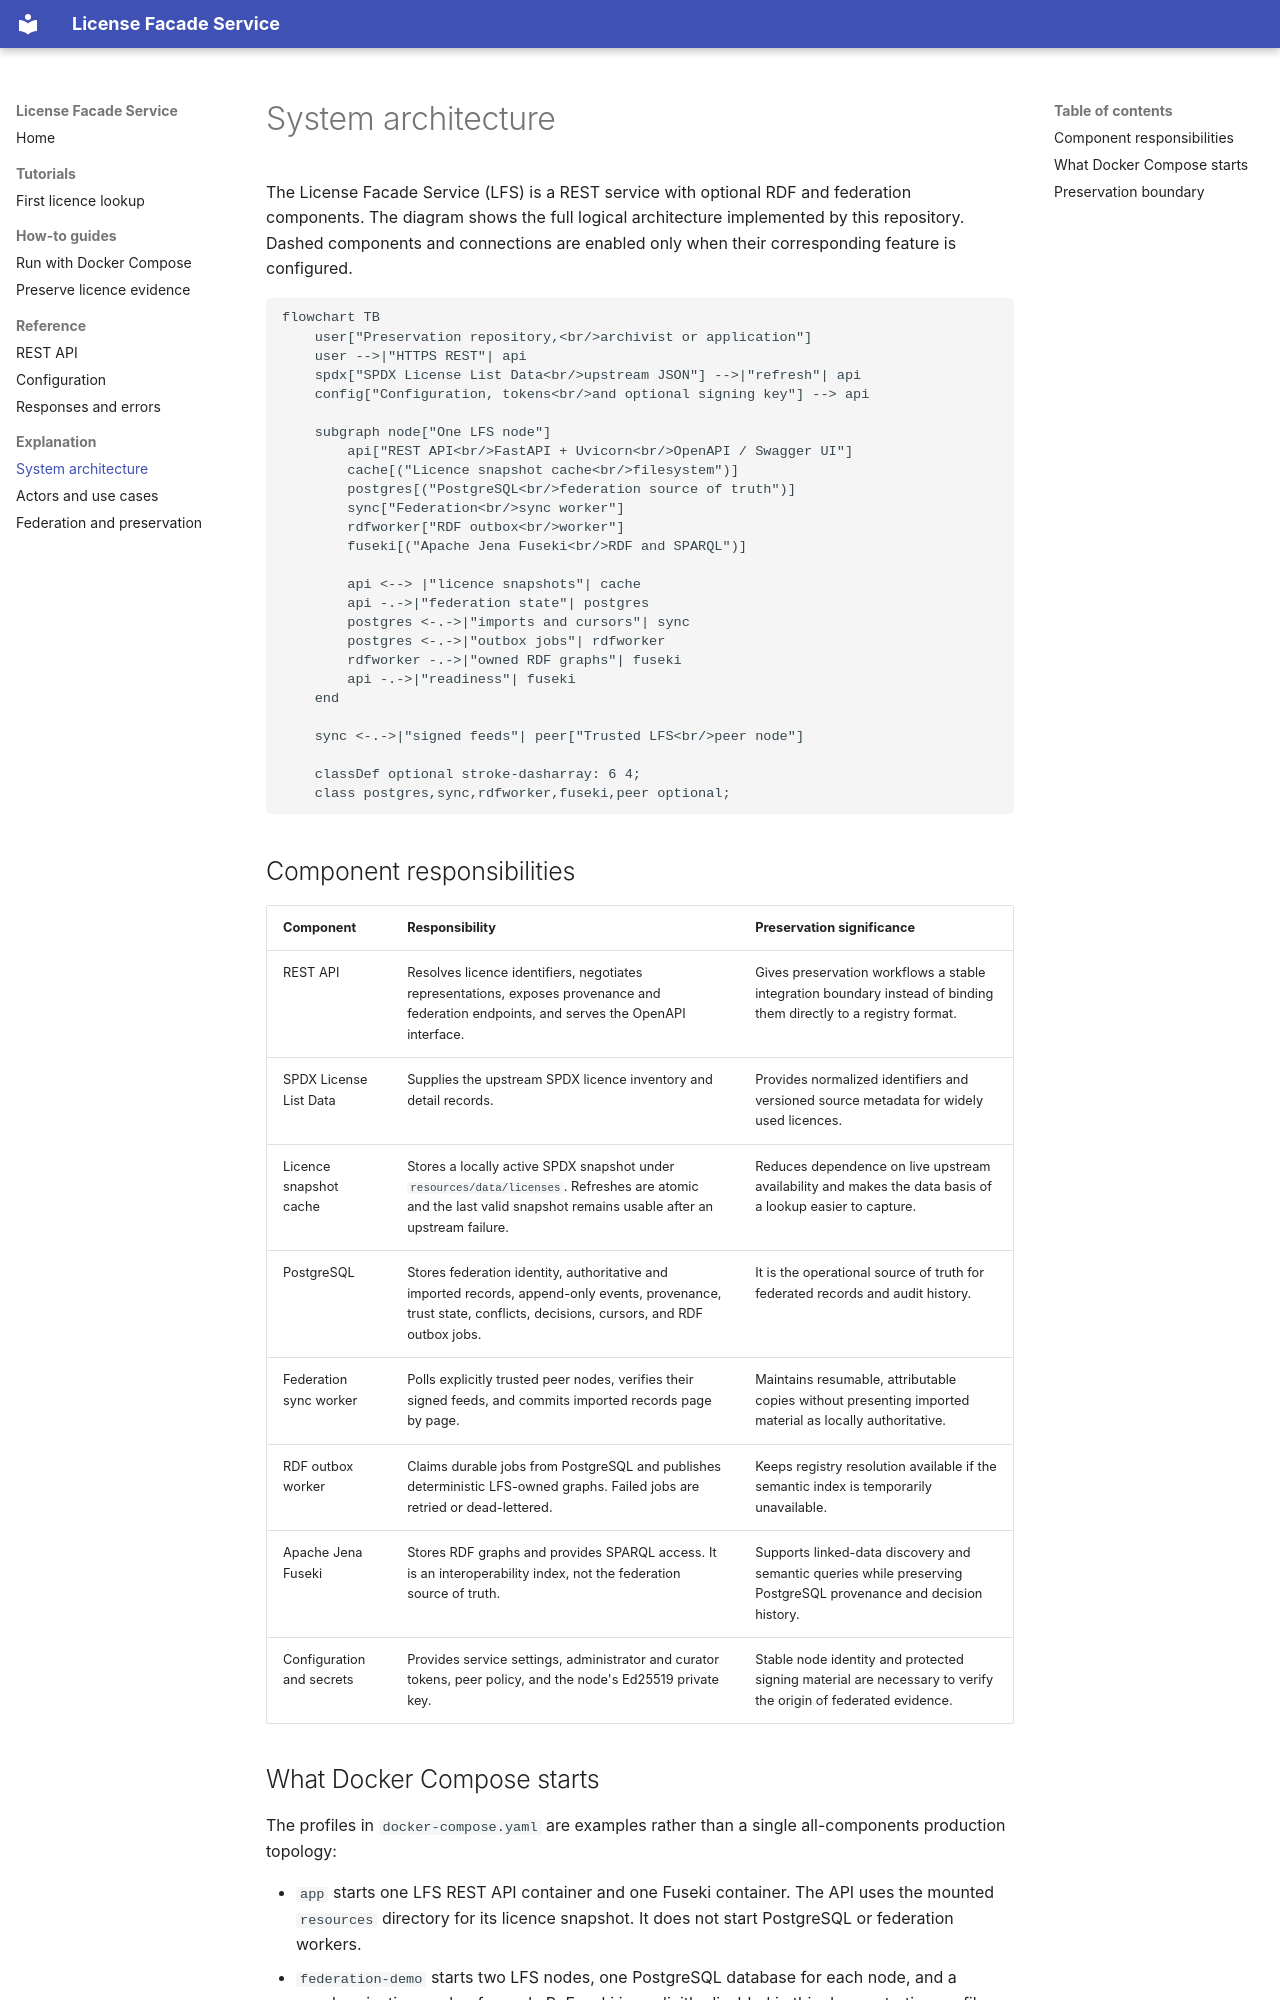

repository: EOSC-EDEN/license-facade-service · page: explanation/architecture/index.html · generator: mkdocs

# System architecture

The License Facade Service (LFS) is a REST service with optional RDF and federation components. The diagram shows the full logical architecture implemented by this repository. Dashed components and connections are enabled only when their corresponding feature is configured.

```mermaid
flowchart TB
    user["Preservation repository,<br/>archivist or application"]
    user -->|"HTTPS REST"| api
    spdx["SPDX License List Data<br/>upstream JSON"] -->|"refresh"| api
    config["Configuration, tokens<br/>and optional signing key"] --> api

    subgraph node["One LFS node"]
        api["REST API<br/>FastAPI + Uvicorn<br/>OpenAPI / Swagger UI"]
        cache[("Licence snapshot cache<br/>filesystem")]
        postgres[("PostgreSQL<br/>federation source of truth")]
        sync["Federation<br/>sync worker"]
        rdfworker["RDF outbox<br/>worker"]
        fuseki[("Apache Jena Fuseki<br/>RDF and SPARQL")]

        api <--> |"licence snapshots"| cache
        api -.->|"federation state"| postgres
        postgres <-.->|"imports and cursors"| sync
        postgres <-.->|"outbox jobs"| rdfworker
        rdfworker -.->|"owned RDF graphs"| fuseki
        api -.->|"readiness"| fuseki
    end

    sync <-.->|"signed feeds"| peer["Trusted LFS<br/>peer node"]

    classDef optional stroke-dasharray: 6 4;
    class postgres,sync,rdfworker,fuseki,peer optional;
```

## Component responsibilities

| Component | Responsibility | Preservation significance |
|---|---|---|
| REST API | Resolves licence identifiers, negotiates representations, exposes provenance and federation endpoints, and serves the OpenAPI interface. | Gives preservation workflows a stable integration boundary instead of binding them directly to a registry format. |
| SPDX License List Data | Supplies the upstream SPDX licence inventory and detail records. | Provides normalized identifiers and versioned source metadata for widely used licences. |
| Licence snapshot cache | Stores a locally active SPDX snapshot under `resources/data/licenses`. Refreshes are atomic and the last valid snapshot remains usable after an upstream failure. | Reduces dependence on live upstream availability and makes the data basis of a lookup easier to capture. |
| PostgreSQL | Stores federation identity, authoritative and imported records, append-only events, provenance, trust state, conflicts, decisions, cursors, and RDF outbox jobs. | It is the operational source of truth for federated records and audit history. |
| Federation sync worker | Polls explicitly trusted peer nodes, verifies their signed feeds, and commits imported records page by page. | Maintains resumable, attributable copies without presenting imported material as locally authoritative. |
| RDF outbox worker | Claims durable jobs from PostgreSQL and publishes deterministic LFS-owned graphs. Failed jobs are retried or dead-lettered. | Keeps registry resolution available if the semantic index is temporarily unavailable. |
| Apache Jena Fuseki | Stores RDF graphs and provides SPARQL access. It is an interoperability index, not the federation source of truth. | Supports linked-data discovery and semantic queries while preserving PostgreSQL provenance and decision history. |
| Configuration and secrets | Provides service settings, administrator and curator tokens, peer policy, and the node's Ed25519 private key. | Stable node identity and protected signing material are necessary to verify the origin of federated evidence. |
